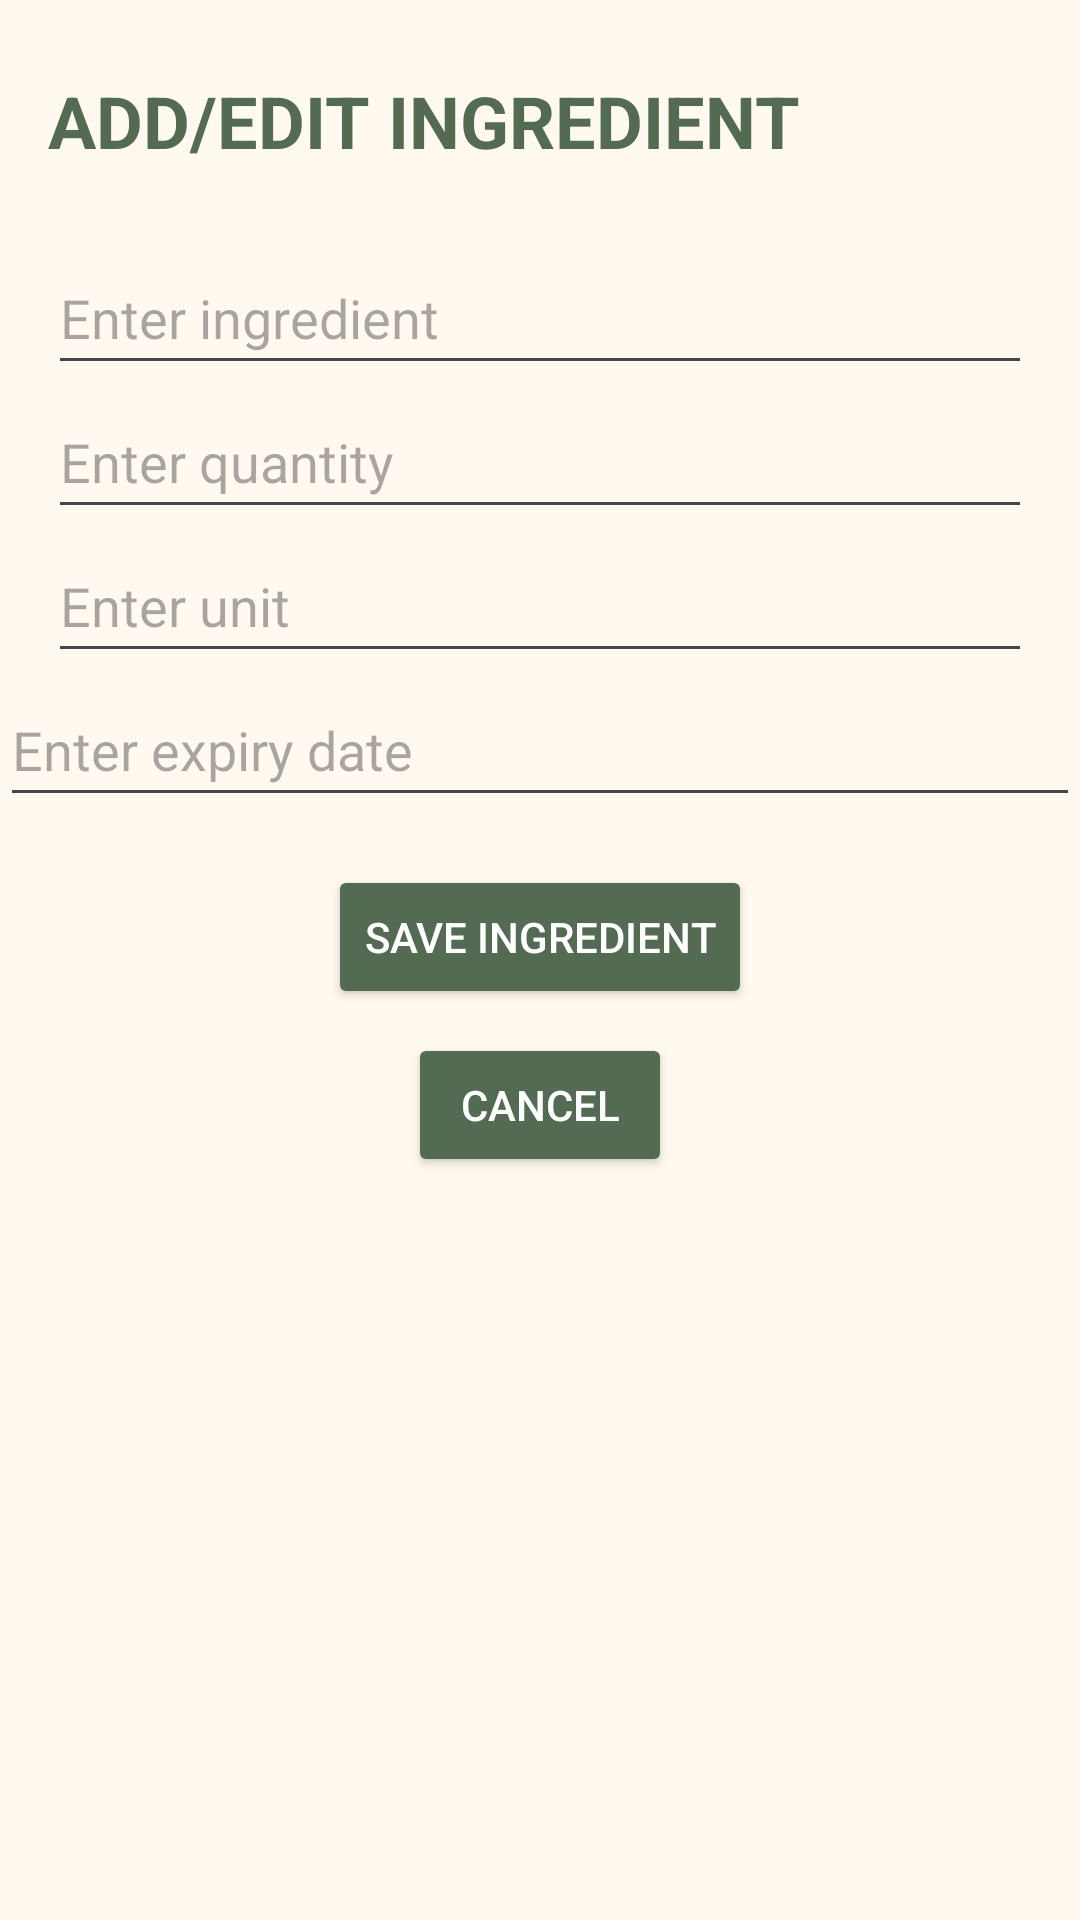

Android layout source for this screen:
<!-- AndroidManifest.xml: application theme Theme.SmartPantryManager -->
<!-- res/layout/activity_add_edita_ingredient.xml -->
<?xml version="1.0" encoding="utf-8"?>
<androidx.constraintlayout.widget.ConstraintLayout xmlns:android="http://schemas.android.com/apk/res/android"
    xmlns:app="http://schemas.android.com/apk/res-auto"
    xmlns:tools="http://schemas.android.com/tools"
    android:id="@+id/main"
    android:layout_width="match_parent"
    android:layout_height="match_parent"
    android:background="@color/cream"
    tools:context=".AddEditaIngredientActivity">

    
    <TextView
        android:id="@+id/addEditTitle"
        android:text="@string/add_edit_ingredient_title"
        android:textSize="24sp"
        android:textStyle="bold"
        android:layout_width="wrap_content"
        android:layout_height="wrap_content"
        android:textColor="@color/dark_sage"
        app:layout_constraintTop_toTopOf="parent"
        app:layout_constraintStart_toStartOf="parent"
        android:layout_marginTop="24dp"
        android:layout_marginStart="16dp"
        />

    
    <EditText
        android:id="@+id/editIngredientName"
        android:layout_width="0dp"
        android:layout_height="wrap_content"
        android:hint="@string/enter_ingredient"
        android:inputType="textCapSentences"
        android:autofillHints="none"
        android:minHeight="48dp"
        android:textColor="@color/dark_text"
        android:layout_marginStart="16dp"
        android:layout_marginEnd="16dp"
        app:layout_constraintTop_toBottomOf="@id/addEditTitle"
        app:layout_constraintStart_toStartOf="parent"
        app:layout_constraintEnd_toEndOf="parent"
        android:layout_marginTop="24dp"
        />

    
    <EditText
        android:id="@+id/editIngredientQuantity"
        android:layout_width="0dp"
        android:layout_height="wrap_content"
        android:hint="@string/enter_quantity_edit"
        android:inputType="numberDecimal"
        android:autofillHints="none"
        android:textColor="@color/dark_text"
        android:minHeight="48dp"
        android:layout_marginStart="16dp"
        android:layout_marginEnd="16dp"
        app:layout_constraintTop_toBottomOf="@id/editIngredientName"
        app:layout_constraintStart_toStartOf="parent"
        app:layout_constraintEnd_toEndOf="parent"
        />

    
    <EditText
        android:id="@+id/editIngredientUnit"
        android:layout_width="0dp"
        android:layout_height="wrap_content"
        android:hint="@string/enter_unit_edit"
        android:inputType="textCapSentences"
        android:autofillHints="none"
        android:textColor="@color/dark_text"
        android:minHeight="48dp"
        android:layout_marginStart="16dp"
        android:layout_marginEnd="16dp"
        app:layout_constraintTop_toBottomOf="@id/editIngredientQuantity"
        app:layout_constraintStart_toStartOf="parent"
        app:layout_constraintEnd_toEndOf="parent"
        />

    
    <EditText
        android:id="@+id/editExpiryDate"
        android:layout_width="0dp"
        android:layout_height="wrap_content"
        android:hint="@string/enter_expiry_date"
        android:inputType="date"
        android:autofillHints="none"
        android:textColor="@color/dark_text"
        android:minHeight="48dp"
        app:layout_constraintTop_toBottomOf="@id/editIngredientUnit"
        app:layout_constraintStart_toStartOf="parent"
        app:layout_constraintEnd_toEndOf="parent"
        />

    
    <Button
        android:id="@+id/saveIngredientButton"
        android:layout_width="wrap_content"
        android:layout_height="wrap_content"
        android:text="@string/save_ingredient"
        android:backgroundTint="@color/dark_sage"
        android:textColor="@color/white"
        android:minHeight="48dp"
        app:layout_constraintTop_toBottomOf="@id/editExpiryDate"
        app:layout_constraintStart_toStartOf="parent"
        app:layout_constraintEnd_toEndOf="parent"
        android:layout_margin="16dp"
        />

    
    <Button
        android:id="@+id/cancelButton"
        android:layout_width="wrap_content"
        android:layout_height="wrap_content"
        android:text="@string/cancel"
        android:backgroundTint="@color/dark_sage"
        android:textColor="@color/white"
        android:minHeight="48dp"
        app:layout_constraintTop_toBottomOf="@id/saveIngredientButton"
        app:layout_constraintStart_toStartOf="parent"
        app:layout_constraintEnd_toEndOf="parent"
        android:layout_margin="8dp"
        />

</androidx.constraintlayout.widget.ConstraintLayout>
<!-- resources referenced by this layout -->
<resources>
  <color name="cream">#FFF9EF</color>
  <color name="dark_sage">#526B52</color>
  <color name="dark_text">#303A30</color>
  <color name="white">#FFFFFFFF</color>
  <string name="add_edit_ingredient_title">ADD/EDIT INGREDIENT</string>
  <string name="cancel">Cancel</string>
  <string name="enter_expiry_date">Enter expiry date</string>
  <string name="enter_ingredient">Enter ingredient</string>
  <string name="enter_quantity_edit">Enter quantity</string>
  <string name="enter_unit_edit">Enter unit</string>
  <string name="save_ingredient">Save Ingredient</string>
  <style name="Theme.SmartPantryManager" parent="Base.Theme.SmartPantryManager" />
  <style name="Base.Theme.SmartPantryManager" parent="Theme.Material3.DayNight.NoActionBar">
          
          
          <item name="colorPrimary">@color/sage_green</item>
          <item name="colorOnPrimary">@color/white</item>
          <item name="colorSecondary">@color/dark_sage</item>
          <item name="colorOnSecondary">@color/white</item>
          <item name="android:colorBackground">@color/cream</item>
          <item name="colorSurface">@color/cream</item>
          <item name="colorOnSurface">@color/dark_text</item>
          <item name="android:statusBarColor">@color/cream</item>
          <item name="android:navigationBarColor">@color/cream</item>
          <item name="android:windowLightStatusBar">true</item>
          <item name="android:windowLightNavigationBar">true</item>
      </style>
  <color name="sage_green">#879B83</color>
</resources>
